Run: headless pygame with SDL's dummy video driver; simulated clock (each Clock.tick advances the game by its frame time, no real sleeping); random seed 0; keys injected as events and as key.get_pressed() state; mouse plan: one left click at the window centre at the start of phase 2, then a move to the lower-right quarter at the start of phase 3.
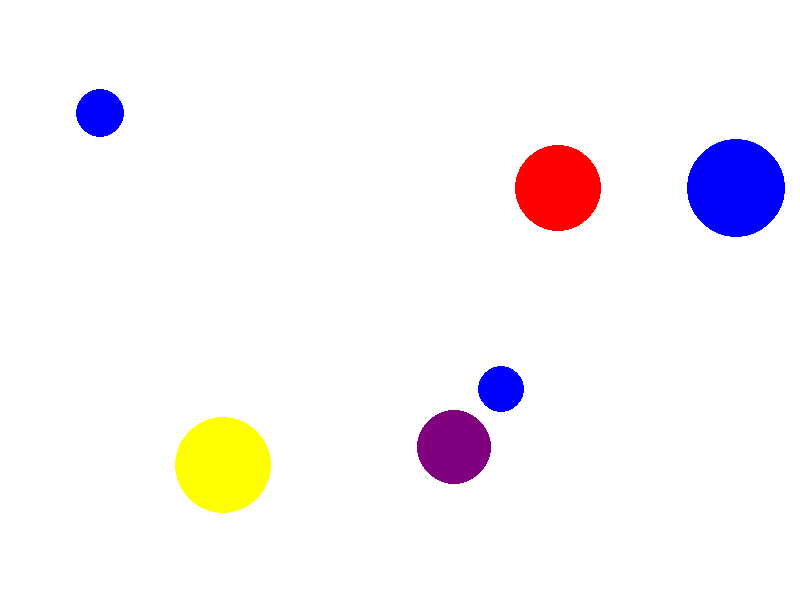
Frame 1 of 4 · flips 1–60 · no input
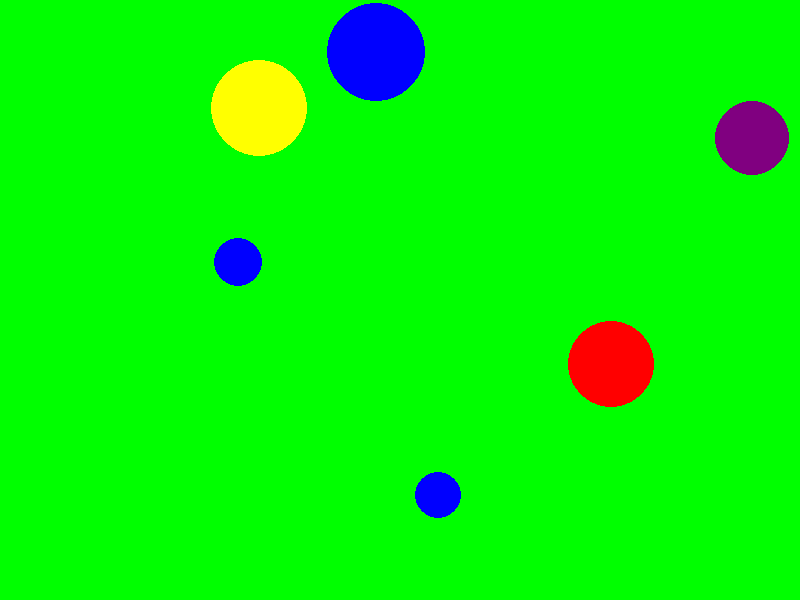
Frame 2 of 4 · flips 61–180 · clicked the window centre · tapped SPACE, RETURN · held RIGHT (→), D
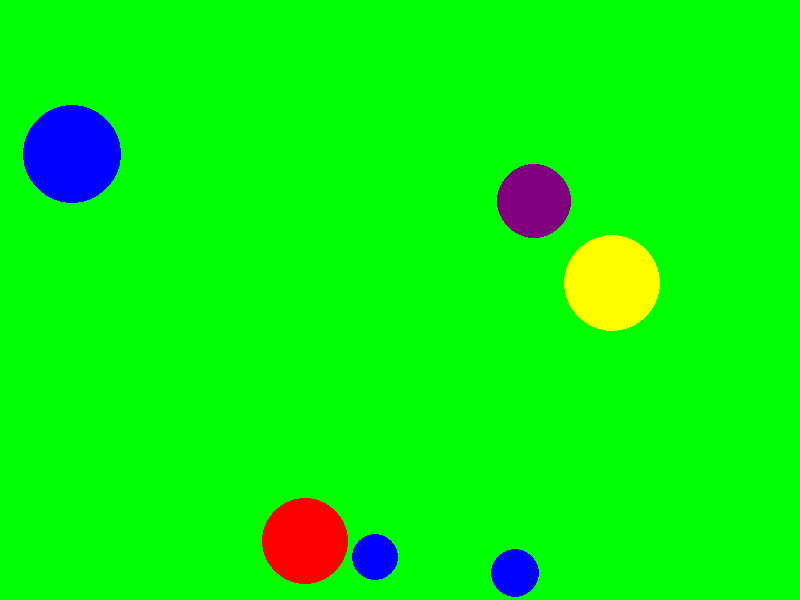
Frame 3 of 4 · flips 181–300 · moved the mouse to the lower-right quarter · held DOWN (↓), S
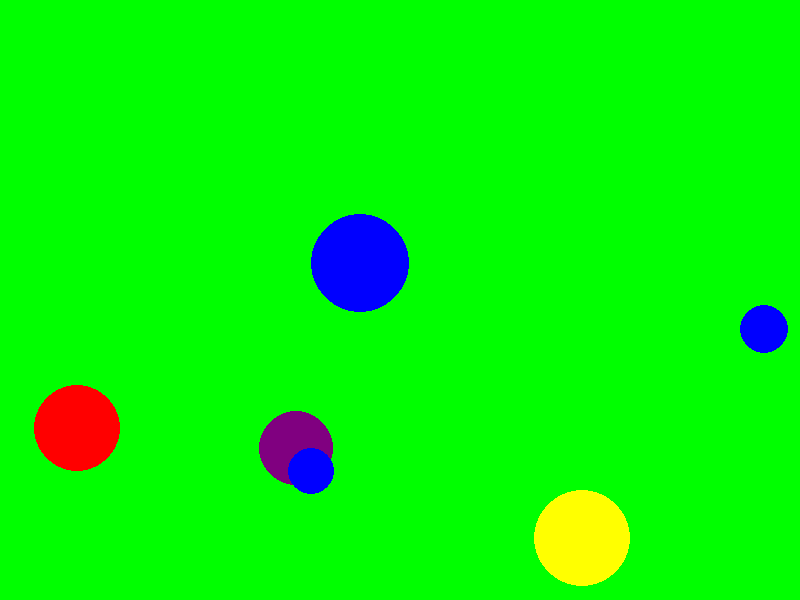
Frame 4 of 4 · flips 301–420 · held LEFT (←), A, UP (↑), W

The pygame program that drew these frames:

import pygame
import sys
import random

# Initialize Pygame
pygame.init()

# Set screen dimensions
WIDTH, HEIGHT = 800, 600
screen = pygame.display.set_mode((WIDTH, HEIGHT))
pygame.display.set_caption("Bouncing Balls with Mouse Interaction")

# Colors
WHITE = (255, 255, 255)
COLORS = [(255, 0, 0), (0, 255, 0), (0, 0, 255), (255, 255, 0), (255, 165, 0), (128, 0, 128)]
background_color = WHITE

# Ball class
class Ball:
    def __init__(self, x, y, radius, color):
        self.x = x
        self.y = y
        self.radius = radius
        self.color = color
        self.speed_x = random.uniform(-4, 4)
        self.speed_y = random.uniform(-4, 4)
        self.elasticity = 0.8  # Energy retained on bounce
        self.grabbed = False  # Is the ball grabbed by the mouse

    def update(self):
        if not self.grabbed:
            self.x += self.speed_x
            self.y += self.speed_y

            # Bounce off walls
            if self.x - self.radius <= 0 or self.x + self.radius >= WIDTH:
                self.speed_x = -self.speed_x * self.elasticity
                self.x = max(self.radius, min(WIDTH - self.radius, self.x))

            if self.y - self.radius <= 0 or self.y + self.radius >= HEIGHT:
                self.speed_y = -self.speed_y * self.elasticity
                self.y = max(self.radius, min(HEIGHT - self.radius, self.y))

    def draw(self, screen):
        pygame.draw.circle(screen, self.color, (int(self.x), int(self.y)), self.radius)

# Create multiple balls
balls = [
    Ball(random.randint(50, WIDTH - 50), random.randint(50, HEIGHT - 50), random.randint(20, 50), random.choice(COLORS))
    for _ in range(6)
]

# Frame rate
clock = pygame.time.Clock()
FPS = 60

# Game loop
running = True
dragged_ball = None
while running:
    screen.fill(background_color)

    # Handle events
    for event in pygame.event.get():
        if event.type == pygame.QUIT:
            running = False
        
        # Change background color on spacebar press
        if event.type == pygame.KEYDOWN and event.key == pygame.K_SPACE:
            background_color = random.choice(COLORS)

        # Mouse events for grabbing and throwing balls
        if event.type == pygame.MOUSEBUTTONDOWN:
            mouse_x, mouse_y = pygame.mouse.get_pos()
            for ball in balls:
                if (mouse_x - ball.x) ** 2 + (mouse_y - ball.y) ** 2 <= ball.radius ** 2:
                    ball.grabbed = True
                    dragged_ball = ball
                    pygame.event.set_grab(True)  # Lock cursor for smoother grabbing

        if event.type == pygame.MOUSEBUTTONUP:
            if dragged_ball:
                dragged_ball.grabbed = False
                mouse_speed_x, mouse_speed_y = pygame.mouse.get_rel()
                dragged_ball.speed_x = mouse_speed_x * 0.3  # Apply mouse velocity
                dragged_ball.speed_y = mouse_speed_y * 0.3
                dragged_ball = None
                pygame.event.set_grab(False)

    # Update balls
    for ball in balls:
        ball.update()

        # Move ball with mouse if grabbed
        if ball.grabbed:
            ball.x, ball.y = pygame.mouse.get_pos()

        ball.draw(screen)

    # Refresh screen
    pygame.display.flip()
    clock.tick(FPS)

pygame.quit()
sys.exit()
